Run: headless pygame with SDL's dummy video driver; simulated clock (each Clock.tick advances the game by its frame time, no real sleeping); random seed 0; keys injected as events and as key.get_pressed() state; no mouse input.
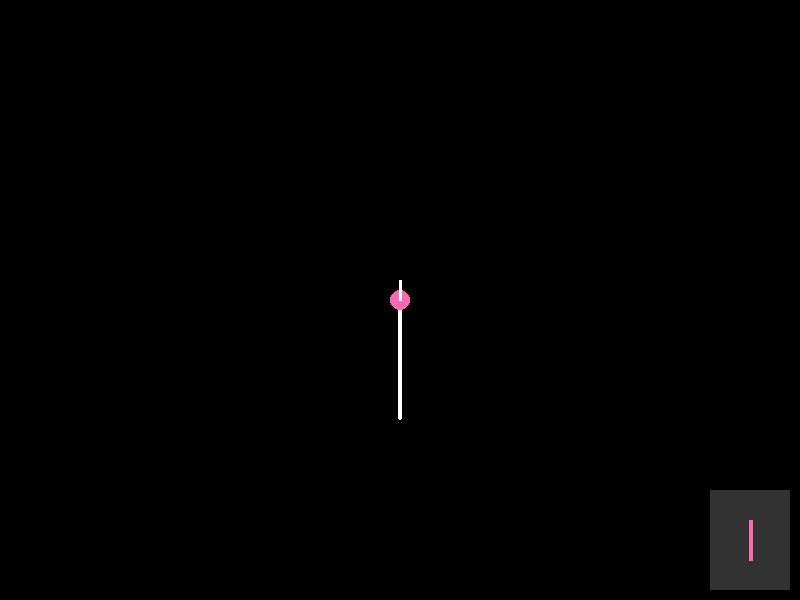
Frame 1 of 4 · flips 1–60 · no input
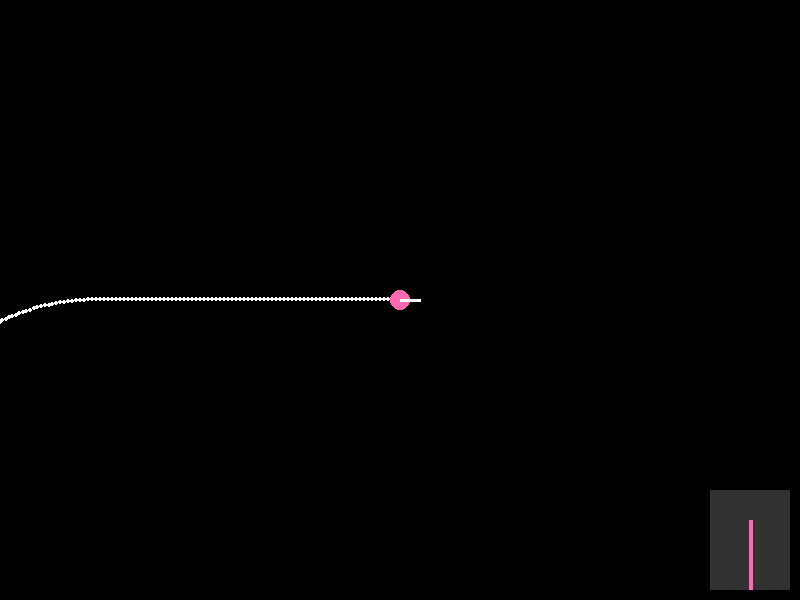
Frame 2 of 4 · flips 61–180 · tapped SPACE, RETURN · held RIGHT (→), D
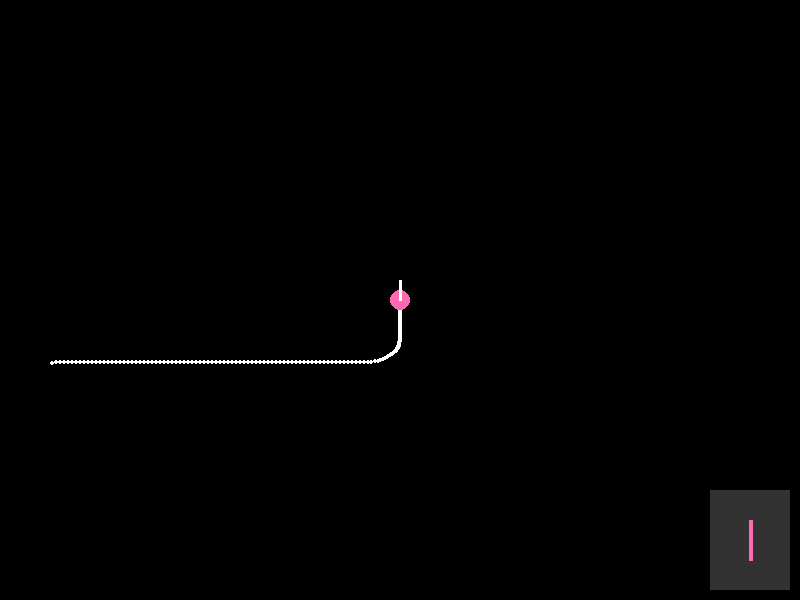
Frame 3 of 4 · flips 181–300 · held DOWN (↓), S
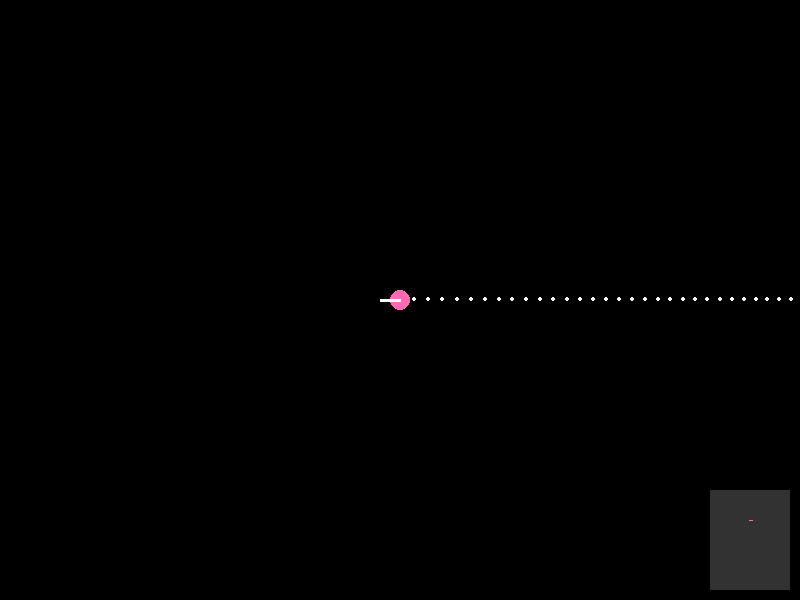
Frame 4 of 4 · flips 301–420 · held LEFT (←), A, UP (↑), W

The pygame program that drew these frames:

import pygame
import math
import random

# Initialize pygame
pygame.init()

# Constants
WIDTH, HEIGHT = 800, 600
BLACK = (0, 0, 0)
PINK = (255, 105, 180)
WHITE = (255, 255, 255)
DOT_RADIUS = 10
STICK_LENGTH = 20
SUB_DISPLAY_SIZE = (80, 100)  # Sub-display for tilt indicator

# Physics variables
speed = 2.0
steer_angle = 0
tilt = 0
friction_factor = 1.0

# Position and trajectory
x, y = 0, 0  # World coordinates
trajectory = []

# Pygame window setup
screen = pygame.display.set_mode((WIDTH, HEIGHT))
pygame.display.set_caption("Steering and Tilting Dot")
clock = pygame.time.Clock()

# Sub-display setup
sub_display = pygame.Surface(SUB_DISPLAY_SIZE)
sub_rect = pygame.Rect(WIDTH - SUB_DISPLAY_SIZE[0] - 10, HEIGHT - SUB_DISPLAY_SIZE[1] - 10, *SUB_DISPLAY_SIZE)

running = True
straight_count = random.randint(1, 20)

while running:
    screen.fill(BLACK)
    
    # Event handling
    keys = pygame.key.get_pressed()
    
    if keys[pygame.K_w]:
        speed += 0.1
    if keys[pygame.K_s]:
        speed = max(0.5, speed - 0.1)
    if keys[pygame.K_a]:
        steer_angle = max(-90, steer_angle - 2)
    if keys[pygame.K_d]:
        steer_angle = min(90, steer_angle + 2)
    if keys[pygame.K_LEFT]:
        tilt = max(-20, tilt - 1)
    if keys[pygame.K_RIGHT]:
        tilt = min(20, tilt + 1)
    
    if not keys[pygame.K_a] and not keys[pygame.K_d]:
        steer_angle *= 0.9  # Gradual return to center
    if not keys[pygame.K_LEFT] and not keys[pygame.K_RIGHT]:
        tilt *= 0.9  # Gradual return to neutral

    # Compute physics
    r = max(1, abs(steer_angle))  # Turning radius
    friction_factor = max(0.5, 1.0 - abs(tilt) / 40)  # More tilt = less friction
    angular_velocity = (speed ** 2) / r * friction_factor
    
    # Compute movement
    angle_radians = math.radians(steer_angle)
    x += speed * math.sin(angle_radians)
    y -= speed * math.cos(angle_radians)
    x += tilt * 0.1  # Lateral movement due to tilt
    
    trajectory.append((x, y))
    if len(trajectory) > 200:
        trajectory.pop(0)
    
    # Adjust camera so the dot remains centered
    camera_x = int(x - WIDTH // 2)
    camera_y = int(y - HEIGHT // 2)
    
    # Draw trajectory
    for point in trajectory:
        screen_x = int(point[0] - camera_x)
        screen_y = int(point[1] - camera_y)
        pygame.draw.circle(screen, WHITE, (screen_x, screen_y), 2)
    
    # Draw dot
    dot_screen_x = WIDTH // 2
    dot_screen_y = HEIGHT // 2
    pygame.draw.circle(screen, PINK, (dot_screen_x, dot_screen_y), DOT_RADIUS)
    
    # Draw stick to indicate direction
    stick_x = dot_screen_x + STICK_LENGTH * math.sin(angle_radians)
    stick_y = dot_screen_y - STICK_LENGTH * math.cos(angle_radians)
    pygame.draw.line(screen, WHITE, (dot_screen_x, dot_screen_y), (stick_x, stick_y), 3)
    
    # Draw sub-display for tilt indicator
    sub_display.fill((50, 50, 50))  # Dark gray background
    pygame.draw.rect(screen, WHITE, sub_rect, 2)
    center_x = SUB_DISPLAY_SIZE[0] // 2
    center_y = SUB_DISPLAY_SIZE[1] // 2
    tilt_stick_x = center_x
    tilt_stick_y = center_y + int(tilt * (SUB_DISPLAY_SIZE[1] // 40))
    pygame.draw.line(sub_display, PINK, (center_x, center_y - 20), (tilt_stick_x, tilt_stick_y + 20), 4)
    screen.blit(sub_display, sub_rect.topleft)
    
    pygame.display.flip()
    clock.tick(60)
    
    # Exit condition
    for event in pygame.event.get():
        if event.type == pygame.QUIT:
            running = False

pygame.quit()
